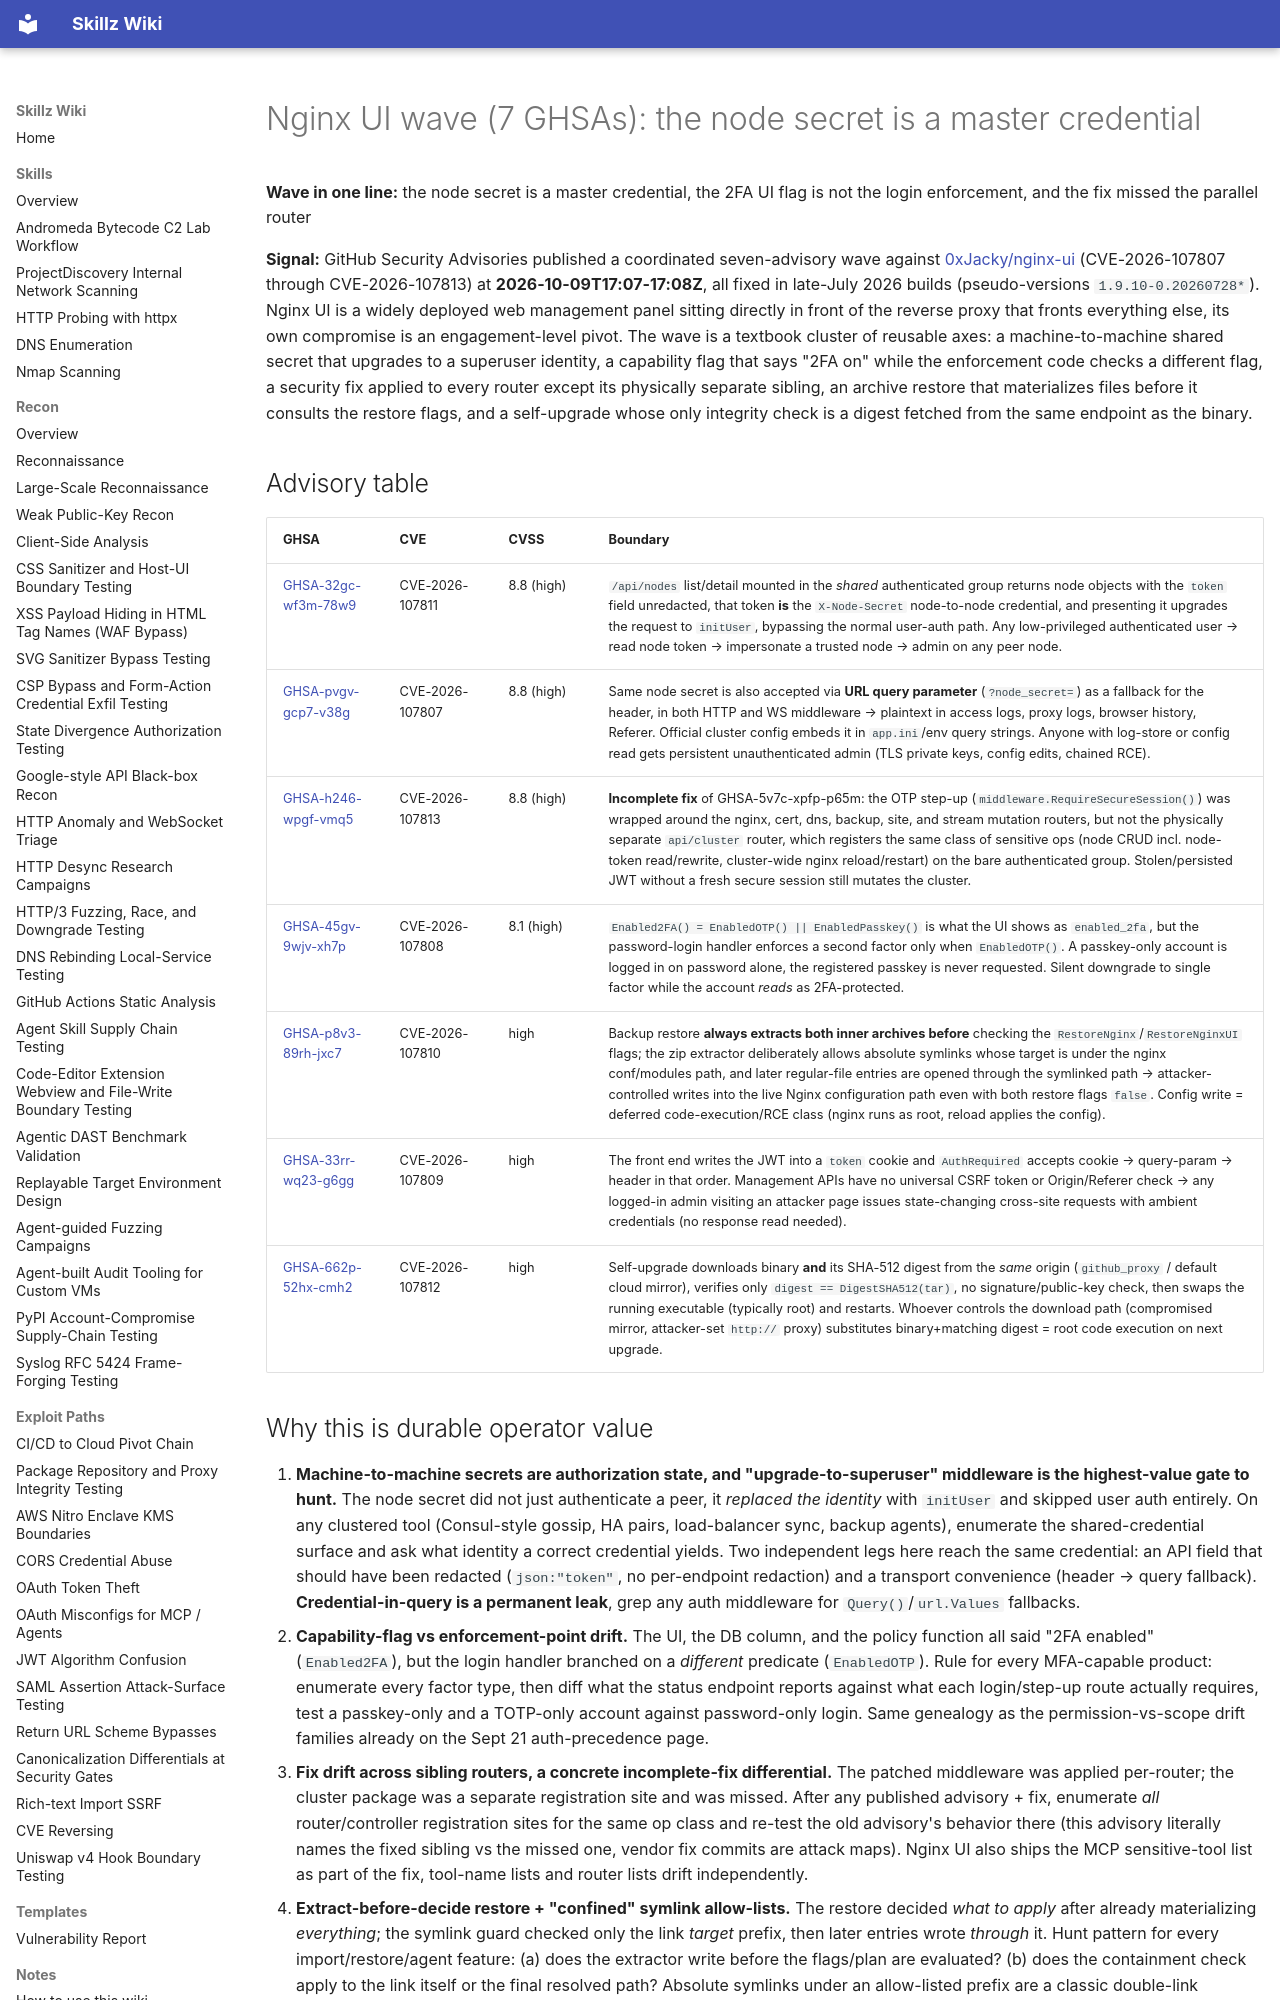

repository: bastet-ai/skillz-wiki · page: alerts/2026-10-09-nginx-ui-coordinated-wave-node-secret-master-credential-2fa-flag-drift-and-incomplete-fix-router-family-ghsa/index.html · generator: mkdocs

# Nginx UI wave (7 GHSAs): the node secret is a master credential

**Wave in one line:** the node secret is a master credential, the 2FA UI flag is not the login enforcement, and the fix missed the parallel router

**Signal:** GitHub Security Advisories published a coordinated seven-advisory wave against [0xJacky/nginx-ui](https://github.com/0xJacky/nginx-ui) (CVE-2026-107807 through CVE-2026-107813) at **2026-10-09T17:07-17:08Z**, all fixed in late-July 2026 builds (pseudo-versions `1.9.10-0.20260728*`). Nginx UI is a widely deployed web management panel sitting directly in front of the reverse proxy that fronts everything else, its own compromise is an engagement-level pivot. The wave is a textbook cluster of reusable axes: a machine-to-machine shared secret that upgrades to a superuser identity, a capability flag that says "2FA on" while the enforcement code checks a different flag, a security fix applied to every router except its physically separate sibling, an archive restore that materializes files before it consults the restore flags, and a self-upgrade whose only integrity check is a digest fetched from the same endpoint as the binary.

## Advisory table

| GHSA | CVE | CVSS | Boundary |
| --- | --- | --- | --- |
| [GHSA-32gc-wf3m-78w9](https://github.com/advisories/GHSA-32gc-wf3m-78w9) | CVE-2026-107811 | 8.8 (high) | `/api/nodes` list/detail mounted in the *shared* authenticated group returns node objects with the `token` field unredacted, that token **is** the `X-Node-Secret` node-to-node credential, and presenting it upgrades the request to `initUser`, bypassing the normal user-auth path. Any low-privileged authenticated user → read node token → impersonate a trusted node → admin on any peer node. |
| [GHSA-pvgv-gcp7-v38g](https://github.com/advisories/GHSA-pvgv-gcp7-v38g) | CVE-2026-107807 | 8.8 (high) | Same node secret is also accepted via **URL query parameter** (`?node_secret=`) as a fallback for the header, in both HTTP and WS middleware → plaintext in access logs, proxy logs, browser history, Referer. Official cluster config embeds it in `app.ini`/env query strings. Anyone with log-store or config read gets persistent unauthenticated admin (TLS private keys, config edits, chained RCE). |
| [GHSA-h246-wpgf-vmq5](https://github.com/advisories/GHSA-h246-wpgf-vmq5) | CVE-2026-107813 | 8.8 (high) | **Incomplete fix** of GHSA-5v7c-xpfp-p65m: the OTP step-up (`middleware.RequireSecureSession()`) was wrapped around the nginx, cert, dns, backup, site, and stream mutation routers, but not the physically separate `api/cluster` router, which registers the same class of sensitive ops (node CRUD incl. node-token read/rewrite, cluster-wide nginx reload/restart) on the bare authenticated group. Stolen/persisted JWT without a fresh secure session still mutates the cluster. |
| [GHSA-45gv-9wjv-xh7p](https://github.com/advisories/GHSA-45gv-9wjv-xh7p) | CVE-2026-107808 | 8.1 (high) | `Enabled2FA() = EnabledOTP() || EnabledPasskey()` is what the UI shows as `enabled_2fa`, but the password-login handler enforces a second factor only when `EnabledOTP()`. A passkey-only account is logged in on password alone, the registered passkey is never requested. Silent downgrade to single factor while the account *reads* as 2FA-protected. |
| [GHSA-p8v3-89rh-jxc7](https://github.com/advisories/GHSA-p8v3-89rh-jxc7) | CVE-2026-107810 | high | Backup restore **always extracts both inner archives before** checking the `RestoreNginx`/`RestoreNginxUI` flags; the zip extractor deliberately allows absolute symlinks whose target is under the nginx conf/modules path, and later regular-file entries are opened through the symlinked path → attacker-controlled writes into the live Nginx configuration path even with both restore flags `false`. Config write = deferred code-execution/RCE class (nginx runs as root, reload applies the config). |
| [GHSA-33rr-wq23-g6gg](https://github.com/advisories/GHSA-33rr-wq23-g6gg) | CVE-2026-107809 | high | The front end writes the JWT into a `token` cookie and `AuthRequired` accepts cookie → query-param → header in that order. Management APIs have no universal CSRF token or Origin/Referer check → any logged-in admin visiting an attacker page issues state-changing cross-site requests with ambient credentials (no response read needed). |
| [GHSA-662p-52hx-cmh2](https://github.com/advisories/GHSA-662p-52hx-cmh2) | CVE-2026-107812 | high | Self-upgrade downloads binary **and** its SHA-512 digest from the *same* origin (`github_proxy` / default cloud mirror), verifies only `digest == DigestSHA512(tar)`, no signature/public-key check, then swaps the running executable (typically root) and restarts. Whoever controls the download path (compromised mirror, attacker-set `http://` proxy) substitutes binary+matching digest = root code execution on next upgrade. |
